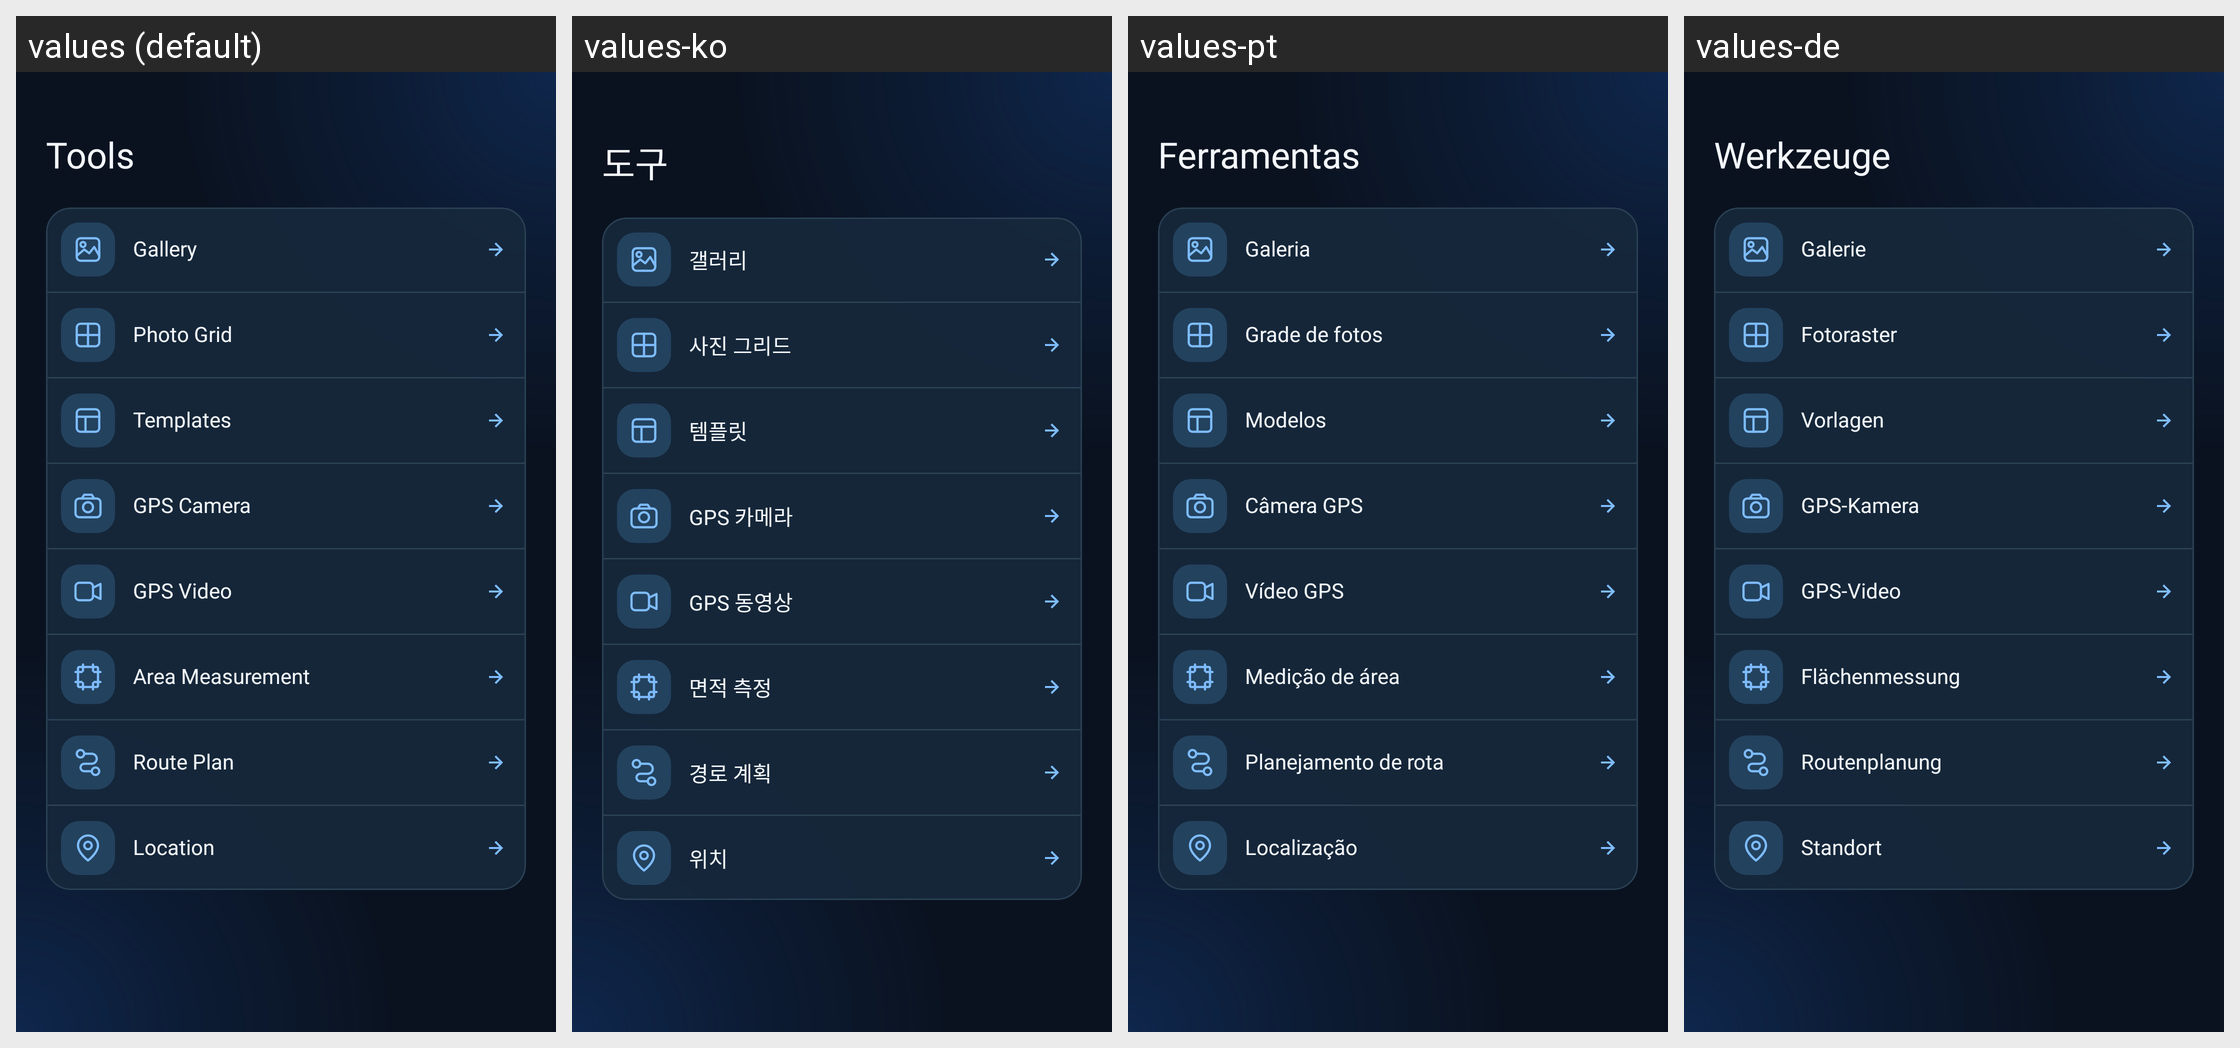

For this localized Android screen grid, give each drawn string resource with its value in every locale shown.
Android screen res/layout/fragment_tools.xml rendered under 4 locales, left to right: values (default), values-ko, values-pt, values-de. Device: Nexus 5 (rendered at 1080×1920; each locale shown at half size, 540×960, under a caption strip naming it); theme Theme.Main.
Other locales in the repository, not shown: values-ar, values-es, values-fr, values-hi, values-ja, values-ru, values-vi, values-zh.
Strings drawn on this screen, with the default value and each locale's value (text and hints the layout hard-codes, and strings that could not be matched under every locale, appear in the picture but are not listed):

tools_title
  values: Tools
  values-ko: 도구
  values-pt: Ferramentas
  values-de: Werkzeuge

gallery_title
  values: Gallery
  values-ko: 갤러리
  values-pt: Galeria
  values-de: Galerie

photo_grid_title
  values: Photo Grid
  values-ko: 사진 그리드
  values-pt: Grade de fotos
  values-de: Fotoraster

tools_templates
  values: Templates
  values-ko: 템플릿
  values-pt: Modelos
  values-de: Vorlagen

tools_gps_camera
  values: GPS Camera
  values-ko: GPS 카메라
  values-pt: Câmera GPS
  values-de: GPS-Kamera

tools_gps_video
  values: GPS Video
  values-ko: GPS 동영상
  values-pt: Vídeo GPS
  values-de: GPS-Video

tools_area_measurement
  values: Area Measurement
  values-ko: 면적 측정
  values-pt: Medição de área
  values-de: Flächenmessung

route_plan_title
  values: Route Plan
  values-ko: 경로 계획
  values-pt: Planejamento de rota
  values-de: Routenplanung

location_title
  values: Location
  values-ko: 위치
  values-pt: Localização
  values-de: Standort
